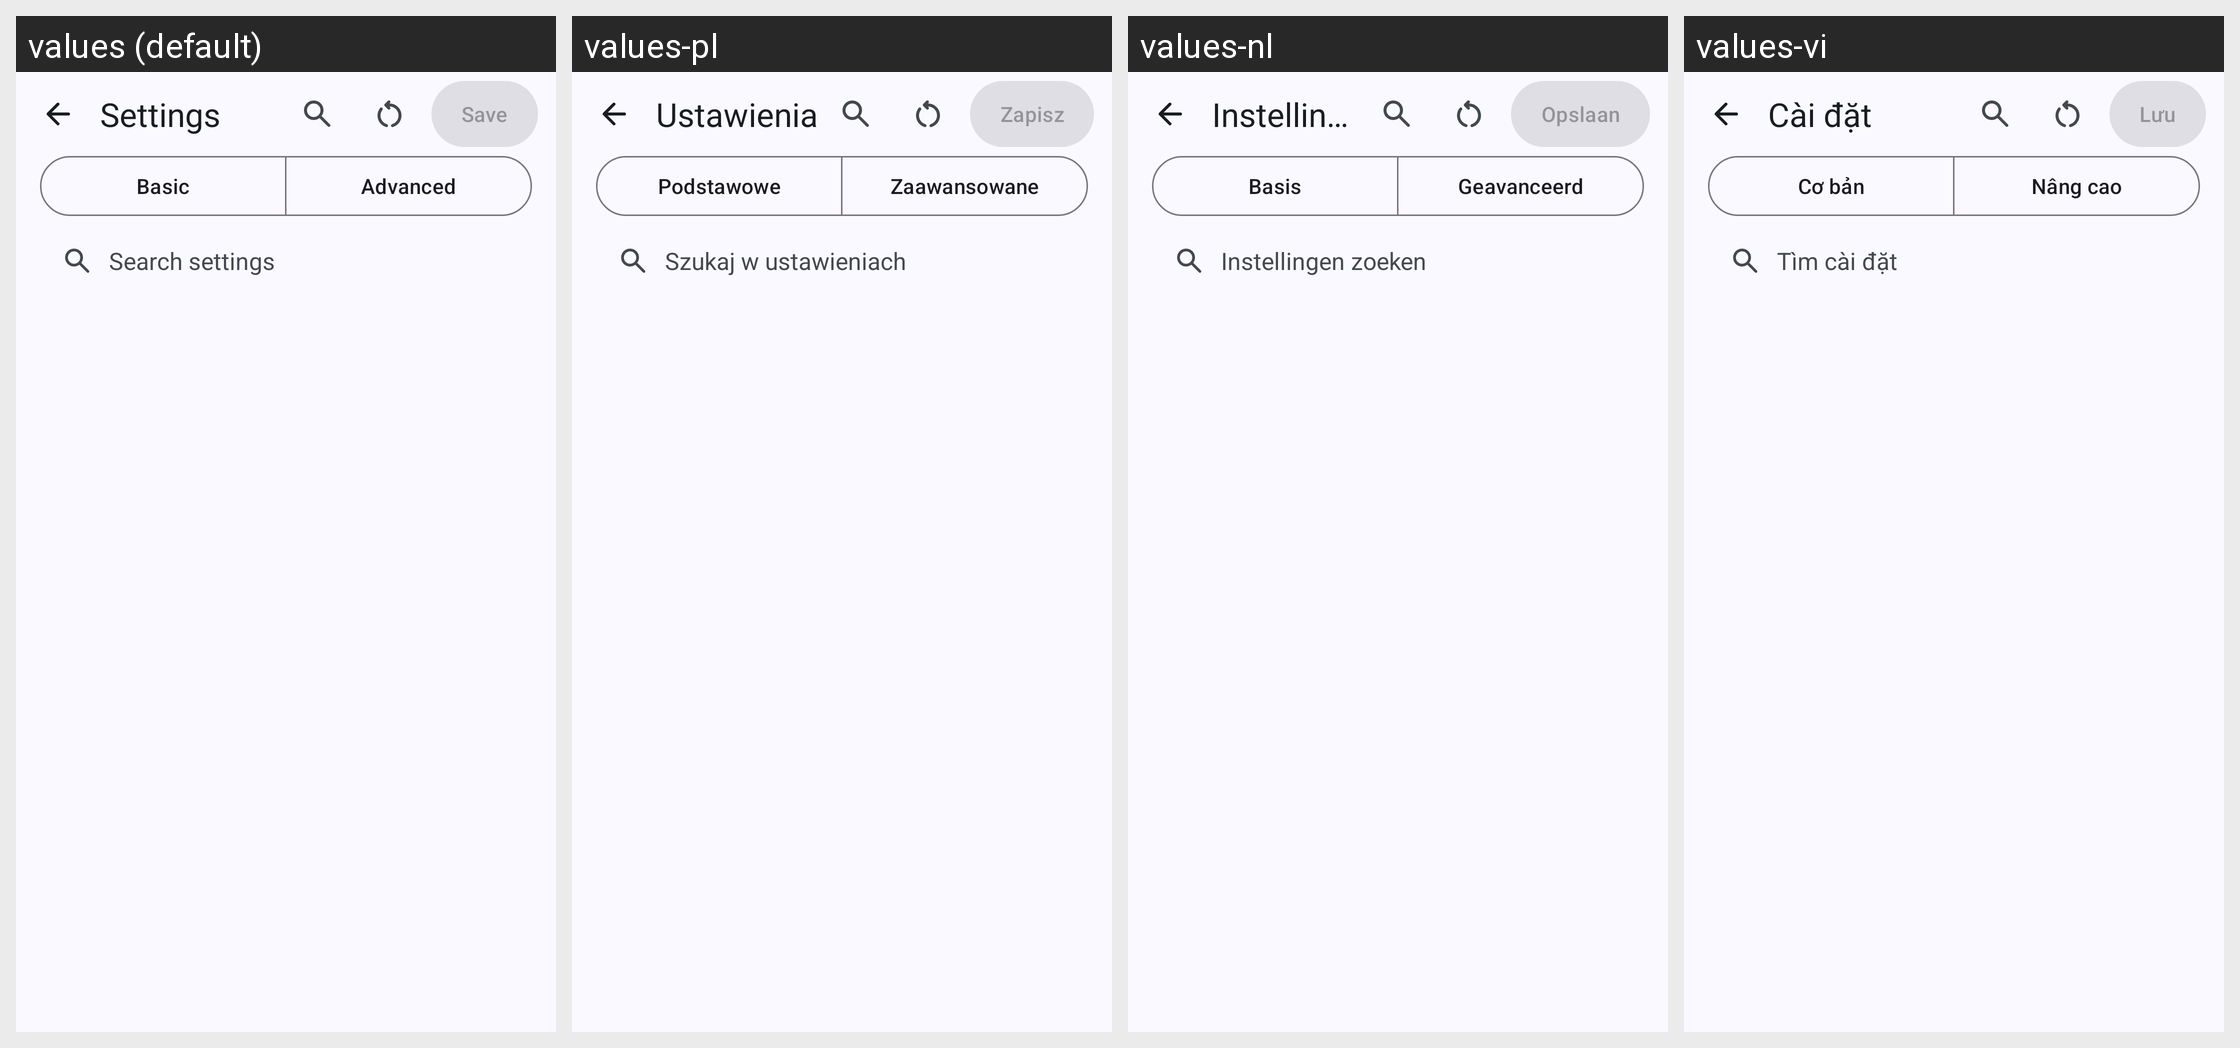

Translations of the strings shown on this Android screen, per locale in the grid:
Android screen res/layout/fragment_settings.xml rendered under 4 locales, left to right: values (default), values-pl, values-nl, values-vi. Device: Nexus 5 (rendered at 1080×1920; each locale shown at half size, 540×960, under a caption strip naming it); theme AppTheme.
Other locales in the repository, not shown: values-ar, values-cs, values-de, values-es, values-es-rES, values-fr, values-hi, values-hu, values-in, values-it, values-ja, values-ka, values-ko, values-pt-rBR, values-pt-rPT, values-ro, values-ru, values-th, values-tr, values-uk, values-zh-rCN, values-zh-rTW.
Strings drawn on this screen, with the default value and each locale's value (text and hints the layout hard-codes, and strings that could not be matched under every locale, appear in the picture but are not listed):

settings
  values: Settings
  values-pl: Ustawienia
  values-nl: Instellingen
  values-vi: Cài đặt

settings_search_hint
  values: Search settings
  values-pl: Szukaj w ustawieniach
  values-nl: Instellingen zoeken
  values-vi: Tìm cài đặt

save
  values: Save
  values-pl: Zapisz
  values-nl: Opslaan
  values-vi: Lưu

settings_tab_basic
  values: Basic
  values-pl: Podstawowe
  values-nl: Basis
  values-vi: Cơ bản

settings_tab_advanced
  values: Advanced
  values-pl: Zaawansowane
  values-nl: Geavanceerd
  values-vi: Nâng cao
